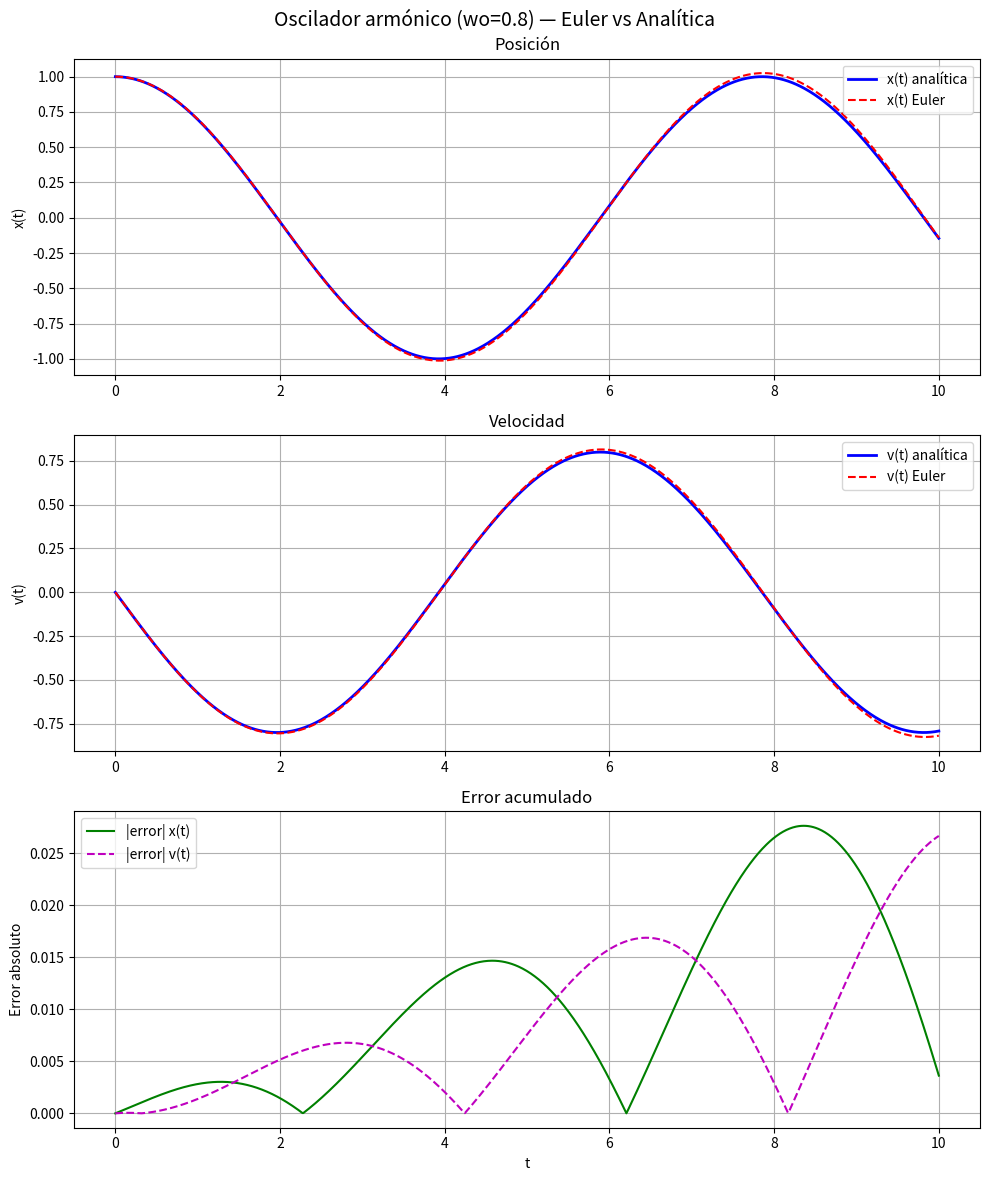

Recreate this plot in Python.
import matplotlib.pyplot as plt
import numpy as np

# ── Parámetros ──────────────────────────────────────────────────────
wo = 0.8

# ── Ecuaciones del sistema ──────────────────────────────────────────
# dx/dt = v
# dv/dt = -wo²·x

def f1(x):
    return -wo**2 * x   # dv/dt = f1

def f2(v):
    return v             # dx/dt = v

# ── Intervalo y paso ────────────────────────────────────────────────
a = 0.0
b = 10.0
N = 1000
h = (b - a) / N

# ── Arrays ──────────────────────────────────────────────────────────
t = np.linspace(a, b, N)
x = np.zeros(N)
v = np.zeros(N)

# ── Condiciones iniciales ───────────────────────────────────────────
x[0] = 1.0   # amplitud inicial
v[0] = 0.0   # parte del reposo

# ── Método de Euler ─────────────────────────────────────────────────
for n in range(N - 1):
    x[n+1] = x[n] + h * f2(v[n])
    v[n+1] = v[n] + h * f1(x[n])

# ── Solución analítica ──────────────────────────────────────────────
# Con x(0)=1, v(0)=0:
#   x(t) = x0·cos(wo·t)
#   v(t) = -x0·wo·sin(wo·t)
x0 = x[0]
x_analitica = x0 * np.cos(wo * t)
v_analitica = -x0 * wo * np.sin(wo * t)

# ── Error absoluto ──────────────────────────────────────────────────
error_x = np.abs(x - x_analitica)
error_v = np.abs(v - v_analitica)

# ── Gráficas ────────────────────────────────────────────────────────
fig, axes = plt.subplots(3, 1, figsize=(10, 12))
fig.suptitle(f"Oscilador armónico (wo={wo}) — Euler vs Analítica", fontsize=14)

# Panel 1: posición
axes[0].plot(t, x_analitica, 'b-',  linewidth=2,   label="x(t) analítica")
axes[0].plot(t, x,           'r--', linewidth=1.5,  label="x(t) Euler")
axes[0].set_ylabel("x(t)")
axes[0].set_title("Posición")
axes[0].legend()
axes[0].grid(True)

# Panel 2: velocidad
axes[1].plot(t, v_analitica, 'b-',  linewidth=2,   label="v(t) analítica")
axes[1].plot(t, v,           'r--', linewidth=1.5,  label="v(t) Euler")
axes[1].set_ylabel("v(t)")
axes[1].set_title("Velocidad")
axes[1].legend()
axes[1].grid(True)

# Panel 3: error absoluto
axes[2].plot(t, error_x, 'g-',  linewidth=1.5, label="|error| x(t)")
axes[2].plot(t, error_v, 'm--', linewidth=1.5, label="|error| v(t)")
axes[2].set_xlabel("t")
axes[2].set_ylabel("Error absoluto")
axes[2].set_title("Error acumulado")
axes[2].legend()
axes[2].grid(True)

plt.tight_layout()
plt.show()

# ── Métricas ─────────────────────────────────────────────────────────
print(f"Error máximo en x: {error_x.max():.6f}")
print(f"Error máximo en v: {error_v.max():.6f}")
print(f"Error RMS    en x: {np.sqrt(np.mean(error_x**2)):.6f}")
print(f"Error RMS    en v: {np.sqrt(np.mean(error_v**2)):.6f}")
